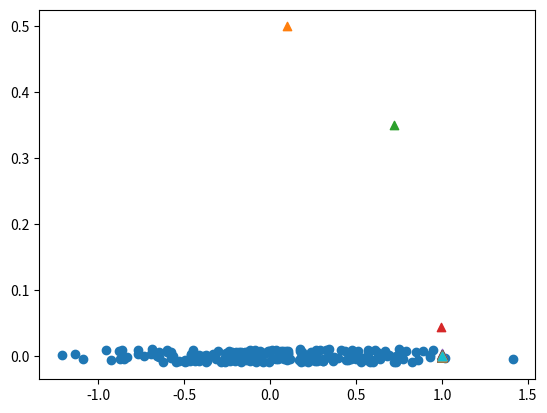

The matplotlib source for this figure:
import numpy as np
import random
import matplotlib.pyplot as plt
#init

#uniforme + normal

input_y = np.random.uniform(-0.01, 0.01, 200)
input_x = np.random.normal(0, 0.5, 200)

input = list(zip(input_x, input_y))
plt.scatter(input_x, input_y)
learning_rate = 0.05
weights = np.array([0.1, 0.5])

tolerance = 0.1
average_weight_change = 100
epsilon = 0.01
iterations = 0
while average_weight_change > epsilon and iterations < 5000:
    iterations += 1
    random.shuffle(input)
    plt.scatter(weights[0], weights[1], marker='^')
    diff_weights = 0
    for data in input:
        signal = np.dot(data, weights)
        weights_by_signal = np.array([(signal * w) for w in weights])
        new_weights = weights + learning_rate * signal * (data-weights_by_signal)
        diff_weights += abs(sum(weights - new_weights))
        weights = new_weights
    average_weight_change = diff_weights / len(weights)
    print("{1} - Average weight change: {0}".format(average_weight_change, iterations))
plt.show()